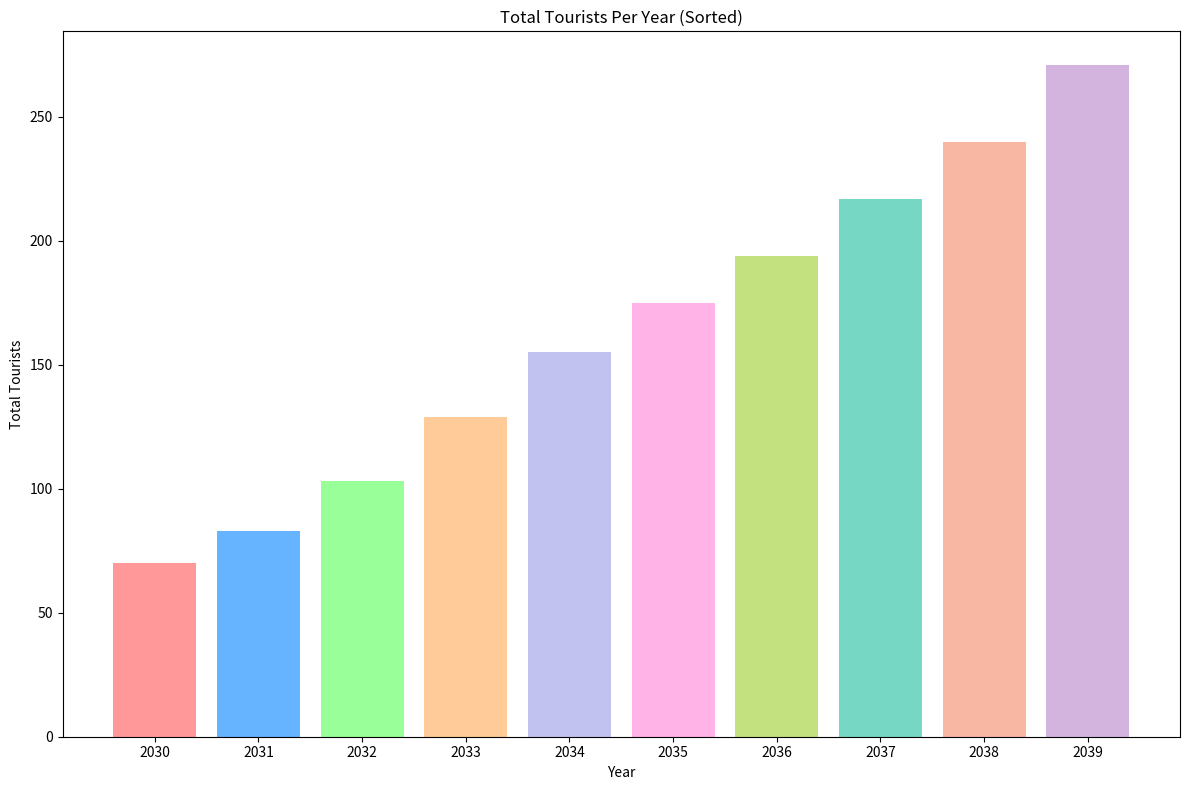

Python code for this plot:
import matplotlib.pyplot as plt
import numpy as np

years = np.arange(2030, 2040)

total_tourists = [
    sum(x) for x in zip([20, 22, 27, 35, 40, 43, 45, 50, 56, 65],
                        [15, 18, 21, 26, 30, 32, 37, 40, 44, 50],
                        [10, 12, 15, 19, 23, 28, 31, 35, 38, 42],
                        [8, 10, 12, 15, 20, 24, 27, 30, 33, 38],
                        [5, 7, 10, 12, 16, 18, 21, 25, 28, 30],
                        [12, 14, 18, 22, 26, 30, 33, 37, 41, 46])
]

sorted_indices = np.argsort(total_tourists)
sorted_years = np.array(years)[sorted_indices]
sorted_totals = np.array(total_tourists)[sorted_indices]

fig, ax = plt.subplots(figsize=(12, 8))

# New color set for the bars
new_colors = ['#ff9999','#66b3ff','#99ff99','#ffcc99','#c2c2f0','#ffb3e6',
              '#c4e17f','#76d7c4','#f7b7a3','#d2b4de']

ax.bar(sorted_years, sorted_totals, color=new_colors)

ax.set_xlabel('Year')
ax.set_ylabel('Total Tourists')
ax.set_title('Total Tourists Per Year (Sorted)')
ax.set_xticks(years)
ax.set_xticklabels(sorted_years)

plt.tight_layout()
plt.show()
